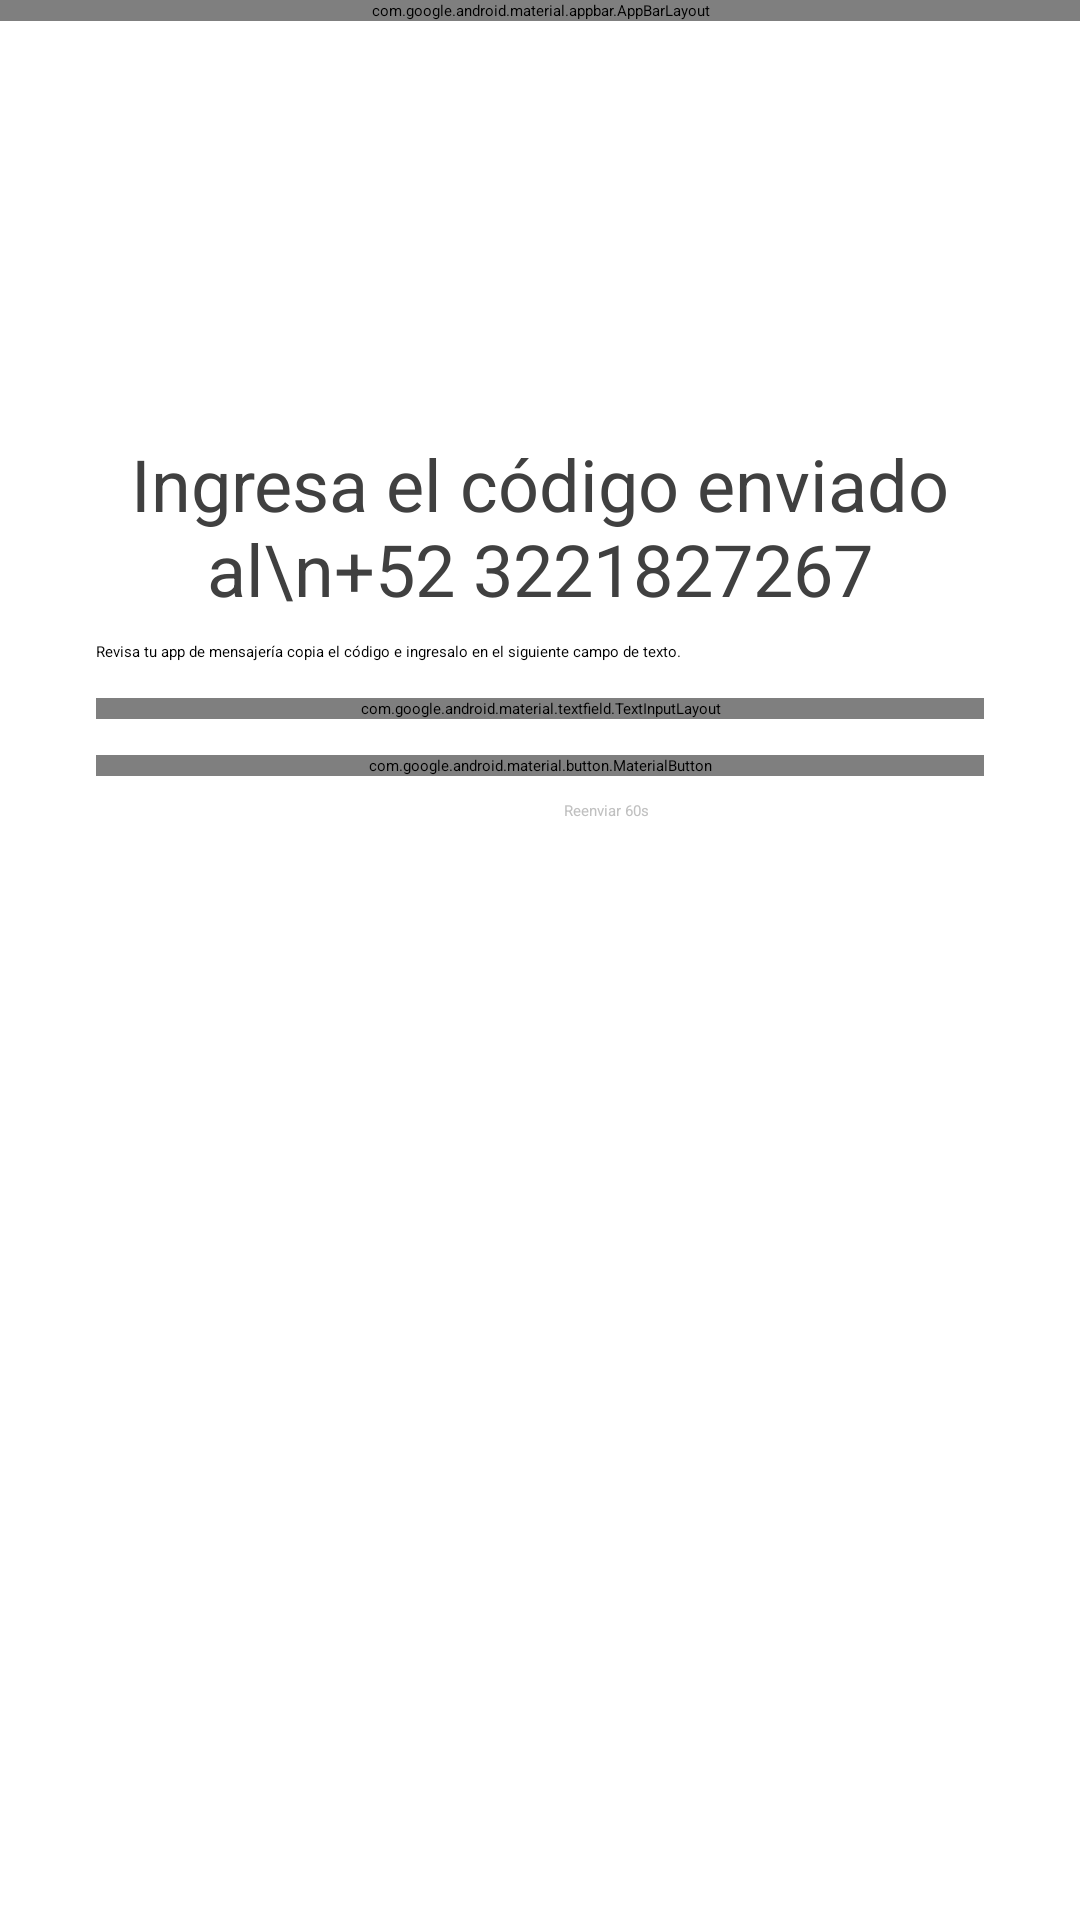

The Android layout XML behind this screen, and the referenced resources:
<!-- AndroidManifest.xml: application theme THEME_SPLASH_SCREEN -->
<!-- res/layout/fragment_verification.xml -->
<?xml version="1.0" encoding="utf-8"?>
<FrameLayout xmlns:android="http://schemas.android.com/apk/res/android"
    xmlns:app="http://schemas.android.com/apk/res-auto"
    xmlns:tools="http://schemas.android.com/tools"
    android:layout_width="match_parent"
    android:layout_height="match_parent"
    android:animateLayoutChanges="true"
    tools:context=".vista.fragments.auth.FragmentVerification">

    <ScrollView
        android:layout_width="match_parent"
        android:layout_height="match_parent">

        <androidx.constraintlayout.widget.ConstraintLayout
            android:layout_width="match_parent"
            android:layout_height="wrap_content"
            tools:context=".vista.activitys.ActivityVerification">

            <Button
                android:id="@+id/btn_reenviar"
                android:layout_width="0dp"
                android:layout_height="wrap_content"
                android:layout_marginStart="8dp"
                android:layout_marginEnd="32dp"
                android:layout_marginBottom="12dp"
                android:backgroundTint="#808080"
                android:enabled="false"
                android:text="Reenviar 60s"
                android:textColor="#C0C0C0"
                app:cornerRadius="100dp"
                app:icon="@drawable/reenviar"
                app:iconTint="#C0C0C0"
                app:layout_constraintBottom_toBottomOf="parent"
                app:layout_constraintEnd_toEndOf="parent"
                app:layout_constraintStart_toStartOf="@+id/guideline3" />

            <com.google.android.material.button.MaterialButton
                android:id="@+id/btn_verificar"
                android:layout_width="0dp"
                android:layout_height="wrap_content"
                android:layout_marginStart="32dp"
                android:layout_marginTop="12dp"
                android:layout_marginEnd="32dp"
                android:text="Verificar código OTP"
                app:cornerRadius="100dp"
                app:icon="@drawable/mensaje_verificado"
                app:iconTint="@color/blanco"
                app:layout_constraintEnd_toEndOf="parent"
                app:layout_constraintStart_toStartOf="parent"
                app:layout_constraintTop_toBottomOf="@+id/ctx_codigo" />

            <com.google.android.material.textfield.TextInputLayout
                android:id="@+id/ctx_codigo"
                android:layout_width="0dp"
                android:layout_height="wrap_content"
                android:layout_marginStart="32dp"
                android:layout_marginTop="12dp"
                android:layout_marginEnd="32dp"
                app:boxCornerRadiusBottomEnd="15dp"
                app:boxCornerRadiusBottomStart="15dp"
                app:boxCornerRadiusTopEnd="15dp"
                app:boxCornerRadiusTopStart="15dp"
                app:counterEnabled="false"
                app:layout_constraintEnd_toEndOf="parent"
                app:layout_constraintStart_toStartOf="parent"
                app:layout_constraintTop_toBottomOf="@+id/textView7"
                app:startIconDrawable="@drawable/ic_mensaje">

                <com.google.android.material.textfield.TextInputEditText
                    android:layout_width="match_parent"
                    android:layout_height="wrap_content"
                    android:digits="0123456789"
                    android:hint="Código"
                    android:imeOptions="actionDone"
                    android:inputType="number"
                    android:maxLength="6" />
            </com.google.android.material.textfield.TextInputLayout>

            <TextView
                android:id="@+id/textView7"
                android:layout_width="match_parent"
                android:layout_height="wrap_content"
                android:layout_marginStart="32dp"
                android:layout_marginTop="8dp"
                android:layout_marginEnd="32dp"
                android:justificationMode="inter_word"
                android:text="Revisa tu app de mensajería copia el código e ingresalo en el siguiente campo de texto."
                app:layout_constraintEnd_toEndOf="parent"
                app:layout_constraintStart_toStartOf="parent"
                app:layout_constraintTop_toBottomOf="@+id/txt_numero" />

            <TextView
                android:id="@+id/txt_numero"
                style="@style/STYLE_TEXT_TITULOS"
                android:layout_width="0dp"
                android:layout_height="wrap_content"
                android:layout_marginStart="32dp"
                android:layout_marginTop="16dp"
                android:layout_marginEnd="32dp"
                android:gravity="center"
                android:text="Ingresa el código enviado al\n+52 3221827267"
                app:layout_constraintEnd_toEndOf="parent"
                app:layout_constraintHorizontal_bias="0.0"
                app:layout_constraintStart_toStartOf="parent"
                app:layout_constraintTop_toBottomOf="@+id/imageView4" />

            <com.google.android.material.appbar.AppBarLayout
                android:id="@+id/appBarLayout"
                android:layout_width="match_parent"
                android:layout_height="wrap_content"
                android:backgroundTintMode="screen"
                app:layout_constraintEnd_toEndOf="parent"
                app:layout_constraintStart_toStartOf="parent"
                app:layout_constraintTop_toTopOf="parent" />

            <ImageView
                android:id="@+id/imageView4"
                android:layout_width="120dp"
                android:layout_height="90dp"
                android:layout_marginTop="32dp"
                app:layout_constraintEnd_toEndOf="parent"
                app:layout_constraintStart_toStartOf="parent"
                app:layout_constraintTop_toBottomOf="@+id/appBarLayout"
                app:srcCompat="@drawable/ic_img_sms_code" />

            <Button
                android:id="@+id/btn_corregir"
                android:layout_width="0dp"
                android:layout_height="wrap_content"
                android:layout_marginStart="32dp"
                android:layout_marginTop="8dp"
                android:layout_marginEnd="8dp"
                android:layout_marginBottom="12dp"
                android:backgroundTint="@color/cafe"
                android:text="Corregir"
                android:textColor="@color/blanco"
                app:cornerRadius="100dp"
                app:icon="@drawable/ic_phone"
                app:iconTint="@color/blanco"
                app:layout_constraintBottom_toBottomOf="parent"
                app:layout_constraintEnd_toStartOf="@+id/guideline3"
                app:layout_constraintStart_toStartOf="parent"
                app:layout_constraintTop_toBottomOf="@+id/btn_verificar" />

            <androidx.constraintlayout.widget.Guideline
                android:id="@+id/guideline3"
                android:layout_width="wrap_content"
                android:layout_height="wrap_content"
                android:orientation="vertical"
                app:layout_constraintGuide_begin="207dp"
                app:layout_constraintGuide_percent=".5" />

        </androidx.constraintlayout.widget.ConstraintLayout>
    </ScrollView>
</FrameLayout>
<!-- resources referenced by this layout -->
<resources>
  <color name="blanco">#FFFFFFFF</color>
  <color name="cafe">#FF61493F</color>
  <!-- drawable ic_mensaje (drawable) -->
  <vector xmlns:android="http://schemas.android.com/apk/res/android"
      android:width="24dp"
      android:height="24dp"
      android:viewportWidth="24"
      android:viewportHeight="24">
    <path
        android:pathData="M20,2L4,2c-1.1,0 -2,0.9 -2,2v18l4,-4h14c1.1,0 2,-0.9 2,-2L22,4c0,-1.1 -0.9,-2 -2,-2zM20,16L6,16l-2,2L4,4h16v12zM7,9h2v2L7,11zM11,9h2v2h-2zM15,9h2v2h-2z"
        android:fillColor="#000000"/>
  </vector>
  <style name="STYLE_TEXT_TITULOS" parent="android:Widget.TextView">
          <item name="android:textColor">@color/titulos</item>
          <item name="fontFamily">@font/google_sans_bold</item>
          <item name="android:textSize">24sp</item>
      </style>
  <style name="THEME_SPLASH_SCREEN" parent="Theme.SplashScreen">
          <item name="windowSplashScreenBackground">@color/blanco</item>
          <item name="windowSplashScreenAnimatedIcon">@mipmap/ic_launcher</item>
          <item name="postSplashScreenTheme">@style/THEME_GLOBAL_APP</item>
      </style>
  <color name="parrafos">@color/gris</color>
  <color name="titulos">#404040</color>
  <color name="gris">#505050</color>
  <color name="rojo_pastel">#E25D53</color>
  <style name="STYLE_MATERIAL_BUTTON" parent="Widget.MaterialComponents.Button">
          <item name="cornerRadius">15dp</item>
          <item name="android:minHeight">65dp</item>
          <item name="android:fontFamily">@font/google_sans_regular</item>
          <item name="android:textSize">16sp</item>
          <item name="android:textColor">@color/blanco</item>
          <item name="textAllCaps">false</item>
      </style>
  <style name="STYLE_TEXT_PARRAFOS" parent="android:Widget.TextView">
          <item name="android:textColor">@color/parrafos</item>
          <item name="fontFamily">@font/google_sans_regular</item>
          <item name="android:textSize">17sp</item>
          <item name="android:justificationMode" tools:targetApi="o">inter_word</item>
      </style>
  <style name="STYLE_MATERIAL_TEXT_INPUT_lAYOUT" parent="Widget.MaterialComponents.TextInputLayout.OutlinedBox">
          <item name="materialThemeOverlay">@style/STYLE_CUSTOM_MATERIAL_TEXT_INPUT_lAYOUT</item>
      </style>
  <style name="STYLE_CUSTOM_MATERIAL_TEXT_INPUT_lAYOUT" parent="Widget.MaterialComponents.TextInputLayout.OutlinedBox">
          <item name="colorPrimary">@color/cafe</item>
          <item name="boxCornerRadiusBottomEnd">10dp</item>
          <item name="boxCornerRadiusBottomStart">10dp</item>
          <item name="boxCornerRadiusTopEnd">10dp</item>
          <item name="boxCornerRadiusTopStart">10dp</item>
      </style>
  <style name="ShapeAppearance.App.SmallComponent" parent="ShapeAppearance.MaterialComponents.SmallComponent">
          <item name="cornerFamily">rounded</item>
          <item name="cornerSize">16dp</item>
      </style>
  <style name="ShapeAppearance.App.MediumComponent" parent="ShapeAppearance.MaterialComponents.MediumComponent">
          <item name="cornerFamily">rounded</item>
          <item name="cornerSize">16dp</item>
      </style>
  <style name="STYLE_TITLE_MATERIAL_CALENDAR_PICKER" parent="Widget.AppCompat.TextView">
          <item name="android:textSize">18sp</item>
          <item name="android:textColor">@color/blanco</item>
          <item name="android:layout_marginTop">8dp</item>
      </style>
  <style name="STYLE_DATE_SELECTION_MATERIAL_CALENDAR_PICKER" parent="Widget.AppCompat.TextView">
          <item name="android:textSize">26sp</item>
          <item name="android:textColor">@color/blanco</item>
      </style>
  <style name="STYLE_HIDE_TOGGLE_BUTTON_MATERIAL_CALENDAR_PICKER" parent="Widget.AppCompat.Button">
          <item name="android:visibility">gone</item>
      </style>
</resources>
